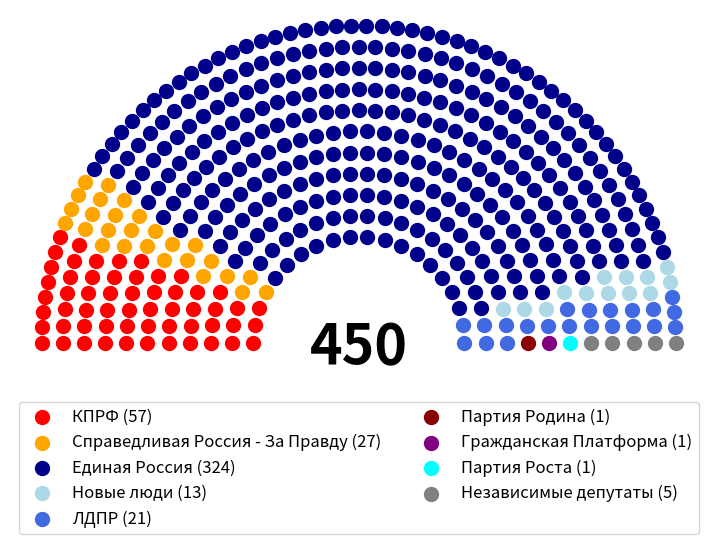

Recreate this plot in Python.
import numpy as np
import matplotlib.pyplot as plt

NUM_ROWS = 11
INITIAL_RADIUS = 25
RADIUS_INCREMENT = 5

radii = [INITIAL_RADIUS + i * RADIUS_INCREMENT for i in range(NUM_ROWS)]
arc_lengths = [r * np.pi for r in radii]
total_arc_length = sum(arc_lengths)

TOTAL_SEATS = 450

seats_per_row = [int(TOTAL_SEATS * (L / total_arc_length)) for L in arc_lengths]
seats_per_row[-1] += TOTAL_SEATS - sum(seats_per_row)

points = []
for radius, count in zip(radii, seats_per_row):
    angles = np.linspace(0, np.pi, count)
    x_vals = radius * np.cos(angles)
    y_vals = radius * np.sin(angles)
    for x, y, angle in zip(x_vals, y_vals, angles):
        points.append((angle, x, y))

points.sort(key=lambda p: p[0], reverse=True)

parties = [
    ("КПРФ", 57, "red"),
    ("Справедливая Россия - За Правду", 27, "orange"),
    ("Единая Россия", 324, "darkblue"),
    ("Новые люди", 13, "lightblue"),
    ("ЛДПР", 21, "royalblue"),
    ("Партия Родина", 1,  "darkred"),
    ("Гражданская Платформа", 1, "purple"),
    ("Партия Роста", 1, "cyan"),
    ("Независимые депутаты", 5,  "gray")
]

fig, ax = plt.subplots(figsize=(9, 6))
ax.set_aspect('equal')
ax.axis('off')

idx = 0

for name, seats, color in parties:
    party_points = points[idx: idx + seats]
    idx += seats
    x_coords = [p[1] for p in party_points]
    y_coords = [p[2] for p in party_points]
    ax.scatter(x_coords, y_coords, s=100, color=color, label=f"{name} ({seats})")

ax.text(0, -5, str(TOTAL_SEATS), fontsize=40, fontweight='bold', ha='center')
ax.legend(loc='upper center', fontsize=12, bbox_to_anchor=(0.5, -0.1), ncol=2)
fig.subplots_adjust(bottom=0.2)

plt.show()
